Run: headless pygame with SDL's dummy video driver; simulated clock (each Clock.tick advances the game by its frame time, no real sleeping); random seed 0; keys injected as events and as key.get_pressed() state; mouse plan: one left click at the window centre at the start of phase 2, then a move to the lower-right quarter at the start of phase 3.
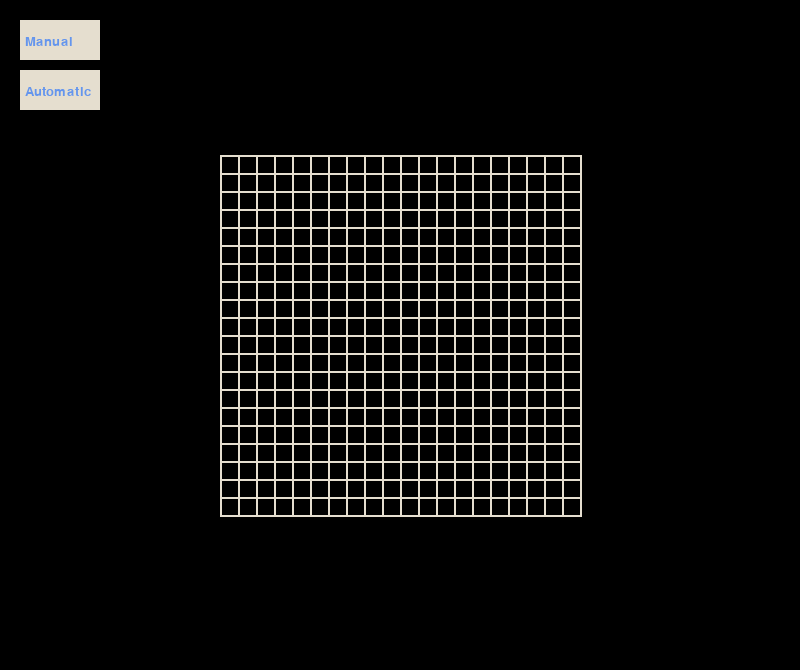
Frame 1 of 4 · flips 1–60 · no input
Frame 2 of 4 · flips 61–180 · clicked the window centre · tapped SPACE, RETURN · held RIGHT (→), D · screen unchanged from frame 1, image omitted
Frame 3 of 4 · flips 181–300 · moved the mouse to the lower-right quarter · held DOWN (↓), S · screen unchanged from frame 2, image omitted
Frame 4 of 4 · flips 301–420 · held LEFT (←), A, UP (↑), W · screen unchanged from frame 3, image omitted

The pygame program that drew these frames:

import pygame

pygame.init()

# Set window
WIDTH, HEIGHT = 800, 670
WIN = pygame.display.set_mode((WIDTH, HEIGHT))
CENTER = (WIDTH // 2, HEIGHT // 2)

pygame.display.set_caption("Griddles")

# Color presets
WHITE = (229, 222, 207)
BLACK = (0, 0, 0)
BLUE = (100, 149, 237)

FILL = WHITE
EMPTY = BLACK
HOVER = BLUE
DOT = (229, 222, 206)


class Cell:
    # Set parameters of the cell
    side = 20  # size of the cell side
    width = 2  # width of the cell's border
    gap = 2  # width of the gap between cell's border and filled cell
    fill_side = side - 2 * (width + gap)  # size of the filled cell size

    is_filled = False  # checks if the cell is filled

    def __init__(self, x, y):
        self.coordinates = x, y
        self.fill_coordinates = x + self.width + self.gap, y + self.width + self.gap

    #  Draws an outline of a cell
    def draw_cell(self):
        pygame.draw.rect(WIN, WHITE, (*self.coordinates, self.side, self.side), self.width)

    #  Changes the state of a cell
    def cell_state(self, state):
        if state == DOT:
            pygame.draw.circle(WIN, state, (self.coordinates[0] + self.side / 2, self.coordinates[1] +
                                            self.side / 2), 2)
        else:
            pygame.draw.rect(WIN, state, (*self.fill_coordinates, self.fill_side, self.fill_side))

        if state == FILL or state == DOT:
            self.is_filled = True
        elif state == HOVER:
            pass
        else:
            self.is_filled = False

    #  Defines area that can be clicked
    def clickable_area(self):
        clickable_area = (*self.fill_coordinates, self.fill_coordinates[0] + self.fill_side, self.fill_coordinates[1]
                          + self.fill_side)
        return clickable_area

    #  Defines the area that appears blue
    def hover_area(self):
        hover_area = *self.fill_coordinates, self.fill_side, self.fill_side
        return hover_area


class Grid:
    def __init__(self, cols, rows, cell_side):
        self.cols = cols
        self.rows = rows
        self.grid = [[Cell((CENTER[0] - cols / 2 * cell_side) + i * cell_side, (CENTER[1] - rows / 2 * cell_side) + j *
                           cell_side) for j in range(cols)] for i in range(rows)]

    #  Draws the whole grid
    def draw_grid(self):
        for row in self.grid:
            for cell in row:
                cell.draw_cell()

    #  Draws the blue area for each cell
    def grid_hover(self):
        for row in self.grid:
            for cell in row:
                cell_size = pygame.Rect(cell.hover_area())
                if not cell.is_filled:
                    if cell_size.collidepoint(pygame.mouse.get_pos()):
                        cell.cell_state(HOVER)
                    else:
                        cell.cell_state(EMPTY)


class Button:
    smallfont = pygame.font.SysFont('Corbel', 20)
    is_pressed = False

    def __init__(self, x, y, width, height, text=''):
        self.x = x
        self.y = y
        self.width = width
        self.height = height
        self.text = text

    def draw_button(self):
        pygame.draw.rect(WIN, WHITE, (self.x, self.y, self.width, self.height))
        rendertext = self.smallfont.render(self.text, True, BLUE)
        WIN.blit(rendertext, (self.x + 5, self.y + self.height / 2 - 5))

        self.is_pressed = False

    def press_button(self):
        pygame.draw.rect(WIN, WHITE, (self.x, self.y, self.width, self.height))
        pygame.draw.rect(WIN, BLACK, (self.x + 1, self.y + 1, self.width - 2, self.height - 2), 3)
        rendertext = self.smallfont.render(self.text, True, BLUE)
        WIN.blit(rendertext, (self.x + 5, self.y + self.height / 2 - 5))

        self.is_pressed = True


def main():
    run = True
    clock = pygame.time.Clock()

    grid = Grid(20, 20, 18)
    manual_button = Button(20, 20, 80, 40, 'Manual')
    automatic_button = Button(20, 70, 80, 40, 'Automatic')

    manual_button.draw_button()
    automatic_button.draw_button()

    while run:
        clock.tick(60)

        for event in pygame.event.get():
            if event.type == pygame.QUIT:
                run = False
            elif event.type == pygame.MOUSEBUTTONDOWN:

                for row in grid.grid:
                    for cell in row:

                        # Get the position of the click
                        x, y = event.pos

                        if manual_button.is_pressed:
                            # Check if the click is within the clickable area
                            if (cell.clickable_area()[0] <= x <= cell.clickable_area()[2] and cell.clickable_area()[1]
                                    <= y <= cell.clickable_area()[3]):
                                if event.button == 1:  # Left click
                                    if not cell.is_filled:
                                        cell.cell_state(FILL)
                                    else:
                                        cell.cell_state(EMPTY)
                                        cell.cell_state(DOT)
                                if event.button == 3:  # Right click
                                    cell.cell_state(EMPTY)

                        if (manual_button.x <= x <= manual_button.x + manual_button.width and
                                manual_button.y <= y <= manual_button.y + manual_button.height):
                            if event.button == 1:
                                manual_button.press_button()
                                automatic_button.draw_button()

                        if (automatic_button.x <= x <= automatic_button.x + automatic_button.width and
                                automatic_button.y <= y <= automatic_button.y + automatic_button.height):
                            if event.button == 1:
                                automatic_button.press_button()
                                manual_button.draw_button()

        grid.draw_grid()
        if manual_button.is_pressed:
            grid.grid_hover()

        pygame.display.update()

    pygame.quit()


main()
